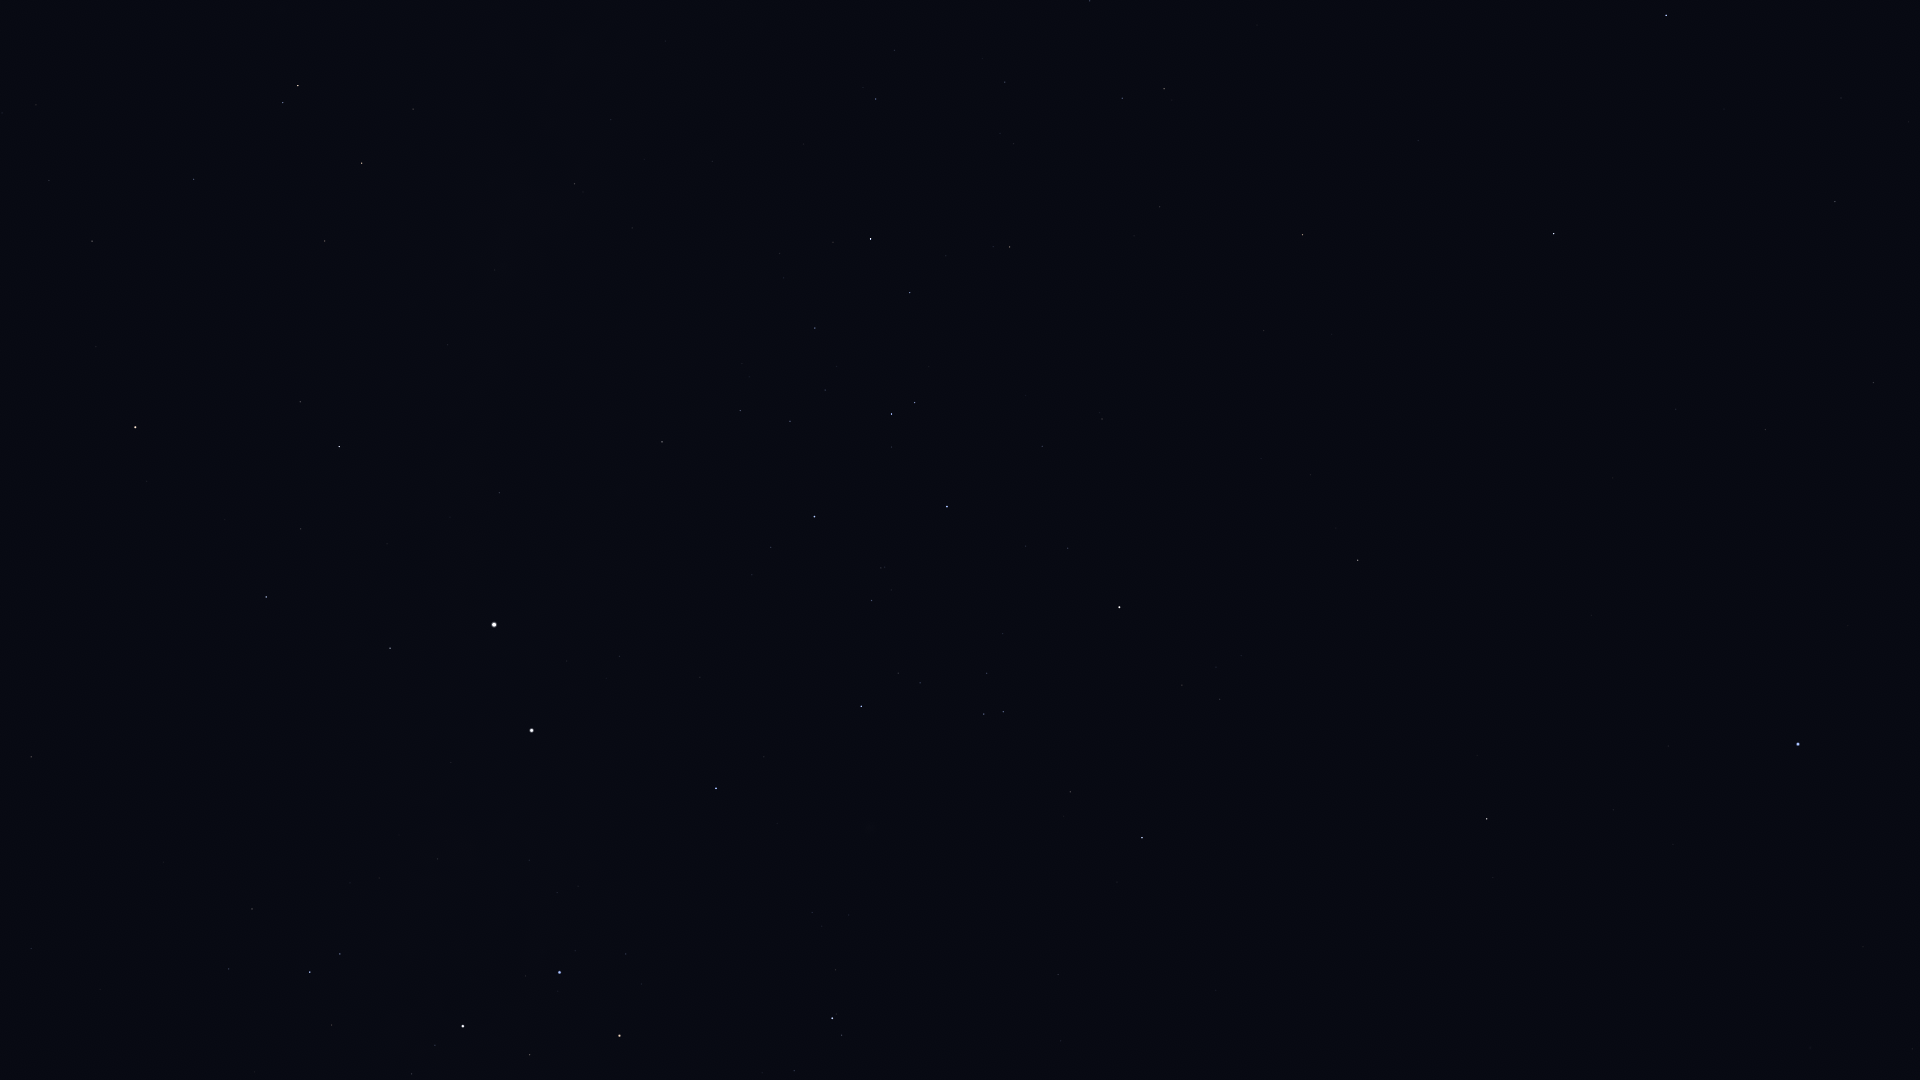

Values plotted in this chart, from the file beside it:
Star_ID, Name, X, Y
60000, HIP 60000, 31, 949
60260, Ginan, 530, 1055
60644, Tupã, 438, 1024
60718, Acrux, 463, 1026
60823, HIP 60823, 794, 1071
61084, Gacrux, 619, 1036
61199, HIP 61199, 229, 969
61585, HIP 61585, 310, 972
62322, HIP 62322, 340, 954
62434, Mimosa, 560, 972
64166, HIP 64166, 1493, 878
64962, HIP 64962, 1487, 819
65109, HIP 65109, 1142, 838
65474, Spica, 1798, 744
65936, HIP 65936, 1070, 792
66047, Dofida, 874, 804
66657, HIP 66657, 716, 788
67464, HIP 67464, 1003, 712
67472, HIP 67472, 984, 714
68282, HIP 68282, 920, 683
68702, Hadar, 532, 731
68895, HIP 68895, 1358, 560
68933, Menkent, 1119, 607
69415, HIP 69415, 1336, 528
69427, Kang, 1765, 430
69701, Syrma, 1873, 383
69974, Khambalia, 1676, 409
70306, HIP 70306, 1310, 475
70576, HIP 70576, 881, 568
71352, HIP 71352, 947, 507
71536, HIP 71536, 771, 547
71681, Toliman, 494, 625
71683, Rigil Kentaurus, 494, 625
71860, HIP 71860, 814, 517
71908, HIP 71908, 390, 648
72370, HIP 72370, 31, 757
72571, HIP 72571, 1264, 331
72622, Zubenelgenubi, 1554, 234
73714, Brachium, 1303, 235
74395, HIP 74395, 662, 442
74785, Zubeneschamali, 1666, 16
74824, HIP 74824, 499, 493
74946, HIP 74946, 266, 597
75141, HIP 75141, 910, 293
75177, HIP 75177, 1010, 247
75323, HIP 75323, 479, 481
76297, HIP 76297, 871, 239
76552, HIP 76552, 833, 242
77634, HIP 77634, 1005, 82
77952, HIP 77952, 339, 447
78104, Iklil, 1090, 1
78384, HIP 78384, 876, 99
78639, HIP 78639, 632, 228
78970, HIP 78970, 894, 47
79509, HIP 79509, 495, 270
80000, HIP 80000, 575, 184
80582, HIP 80582, 611, 120
82273, Atria, 135, 427
82363, HIP 82363, 325, 241
83081, HIP 83081, 362, 163
... 6 more rows
